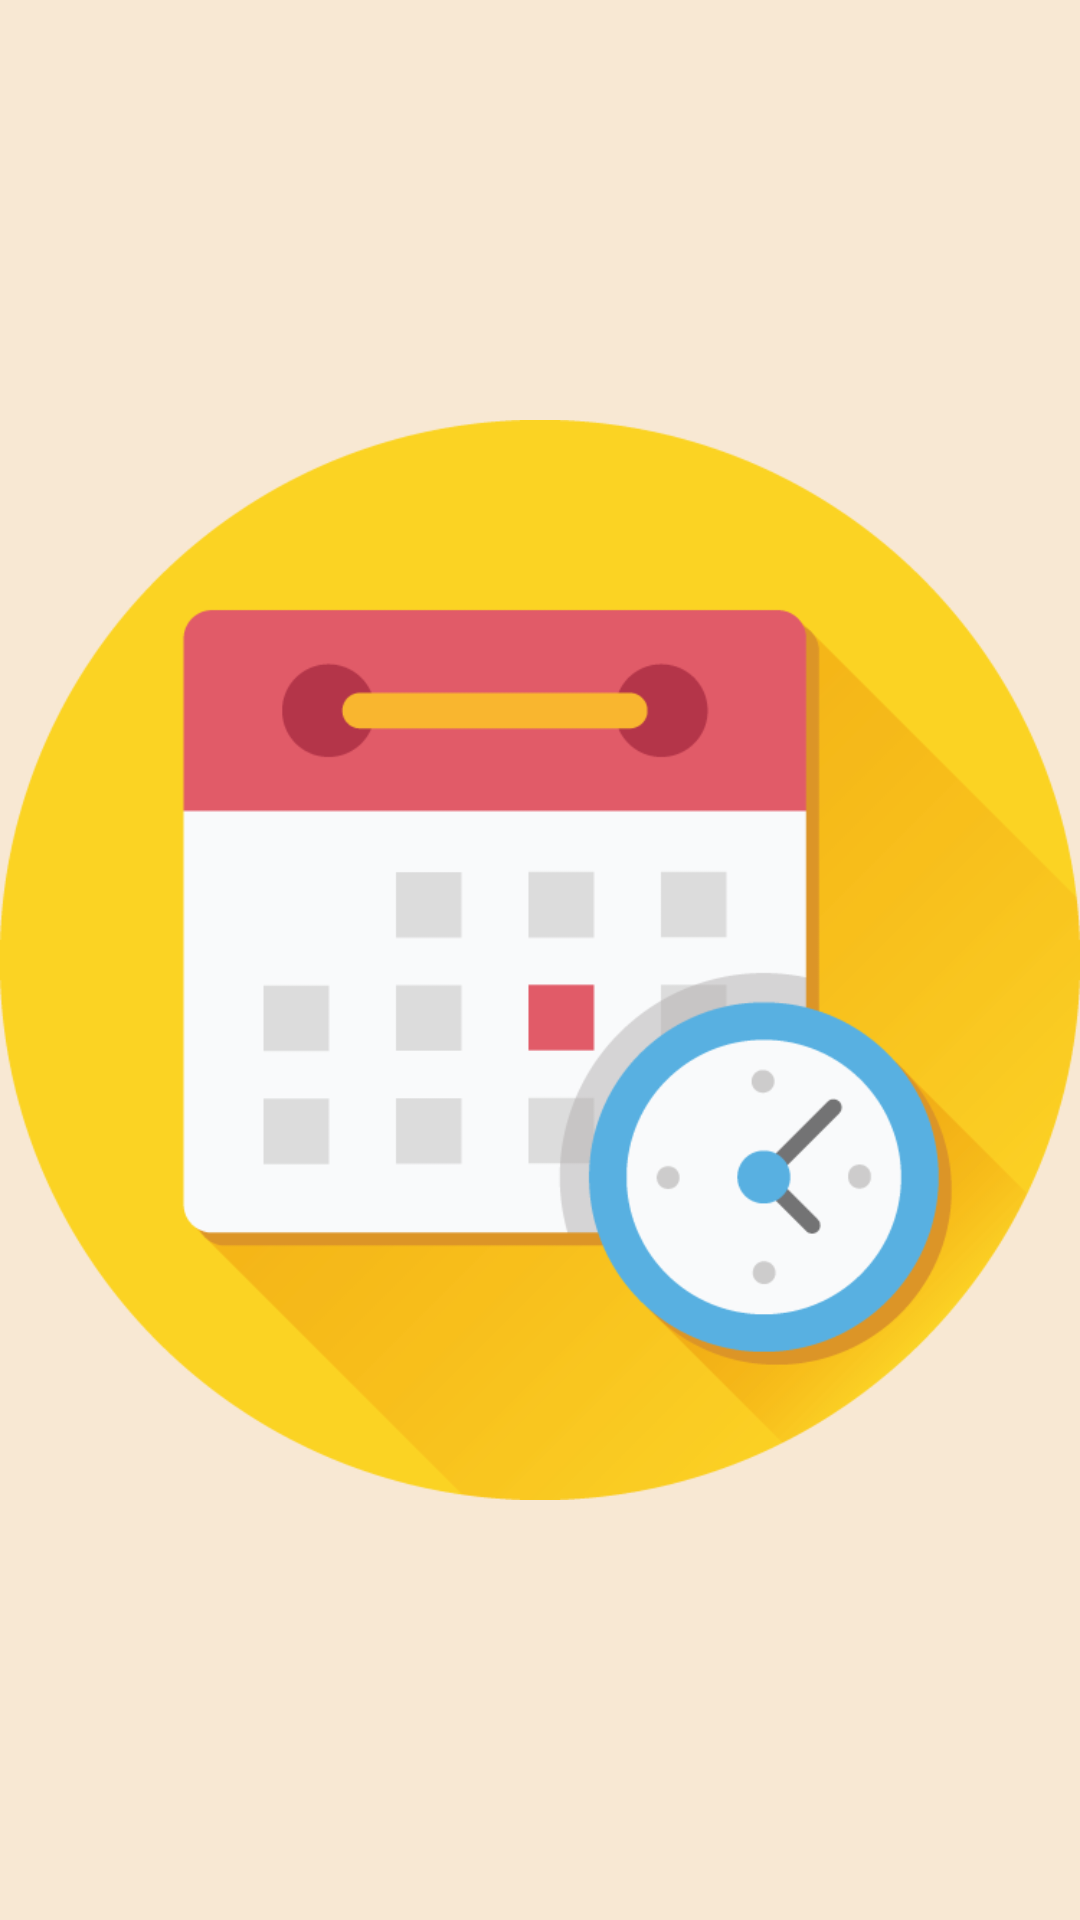

Write the Android layout XML for this screen, with the resource values it uses.
<!-- AndroidManifest.xml: application theme Theme.Planner -->
<!-- res/layout/activity_home.xml -->
<?xml version="1.0" encoding="utf-8"?>
<LinearLayout xmlns:android="http://schemas.android.com/apk/res/android"
    xmlns:app="http://schemas.android.com/apk/res-auto"
    xmlns:tools="http://schemas.android.com/tools"
    android:layout_width="match_parent"
    android:layout_height="match_parent"
    tools:context=".service.HomeActivity"
    android:background="@drawable/background_color">

    <ImageView
        android:id="@+id/imageView4"
        android:layout_width="wrap_content"
        android:layout_height="wrap_content"
        android:layout_weight="1"
        app:srcCompat="@drawable/kindpng_5706188" />
</LinearLayout>
<!-- resources referenced by this layout -->
<resources>
  <!-- drawable background_color (drawable) -->
  <?xml version="1.0" encoding="utf-8"?>
  <shape xmlns:android="http://schemas.android.com/apk/res/android">
      <solid android:color="#f8e8d3" />
  </shape>
  <!-- drawable kindpng_5706188: png bitmap (drawable, 30870 bytes) -->
  <style name="Theme.Planner" parent="Theme.AppCompat">
          
          <item name="colorPrimary">@color/purple_500</item>
          <item name="colorPrimaryVariant">@color/purple_700</item>
          <item name="colorOnPrimary">@color/white</item>
          
          <item name="colorSecondary">@color/teal_200</item>
          <item name="colorSecondaryVariant">@color/teal_700</item>
          <item name="colorOnSecondary">@color/black</item>
          
          <item name="android:statusBarColor" tools:targetApi="l">?attr/colorPrimaryVariant</item>
          
      </style>
  <color name="purple_500">#FF6200EE</color>
  <color name="purple_700">#FF3700B3</color>
  <color name="white">#FFFFFFFF</color>
  <color name="teal_200">#FF03DAC5</color>
  <color name="teal_700">#FF018786</color>
  <color name="black">#FF000000</color>
</resources>
